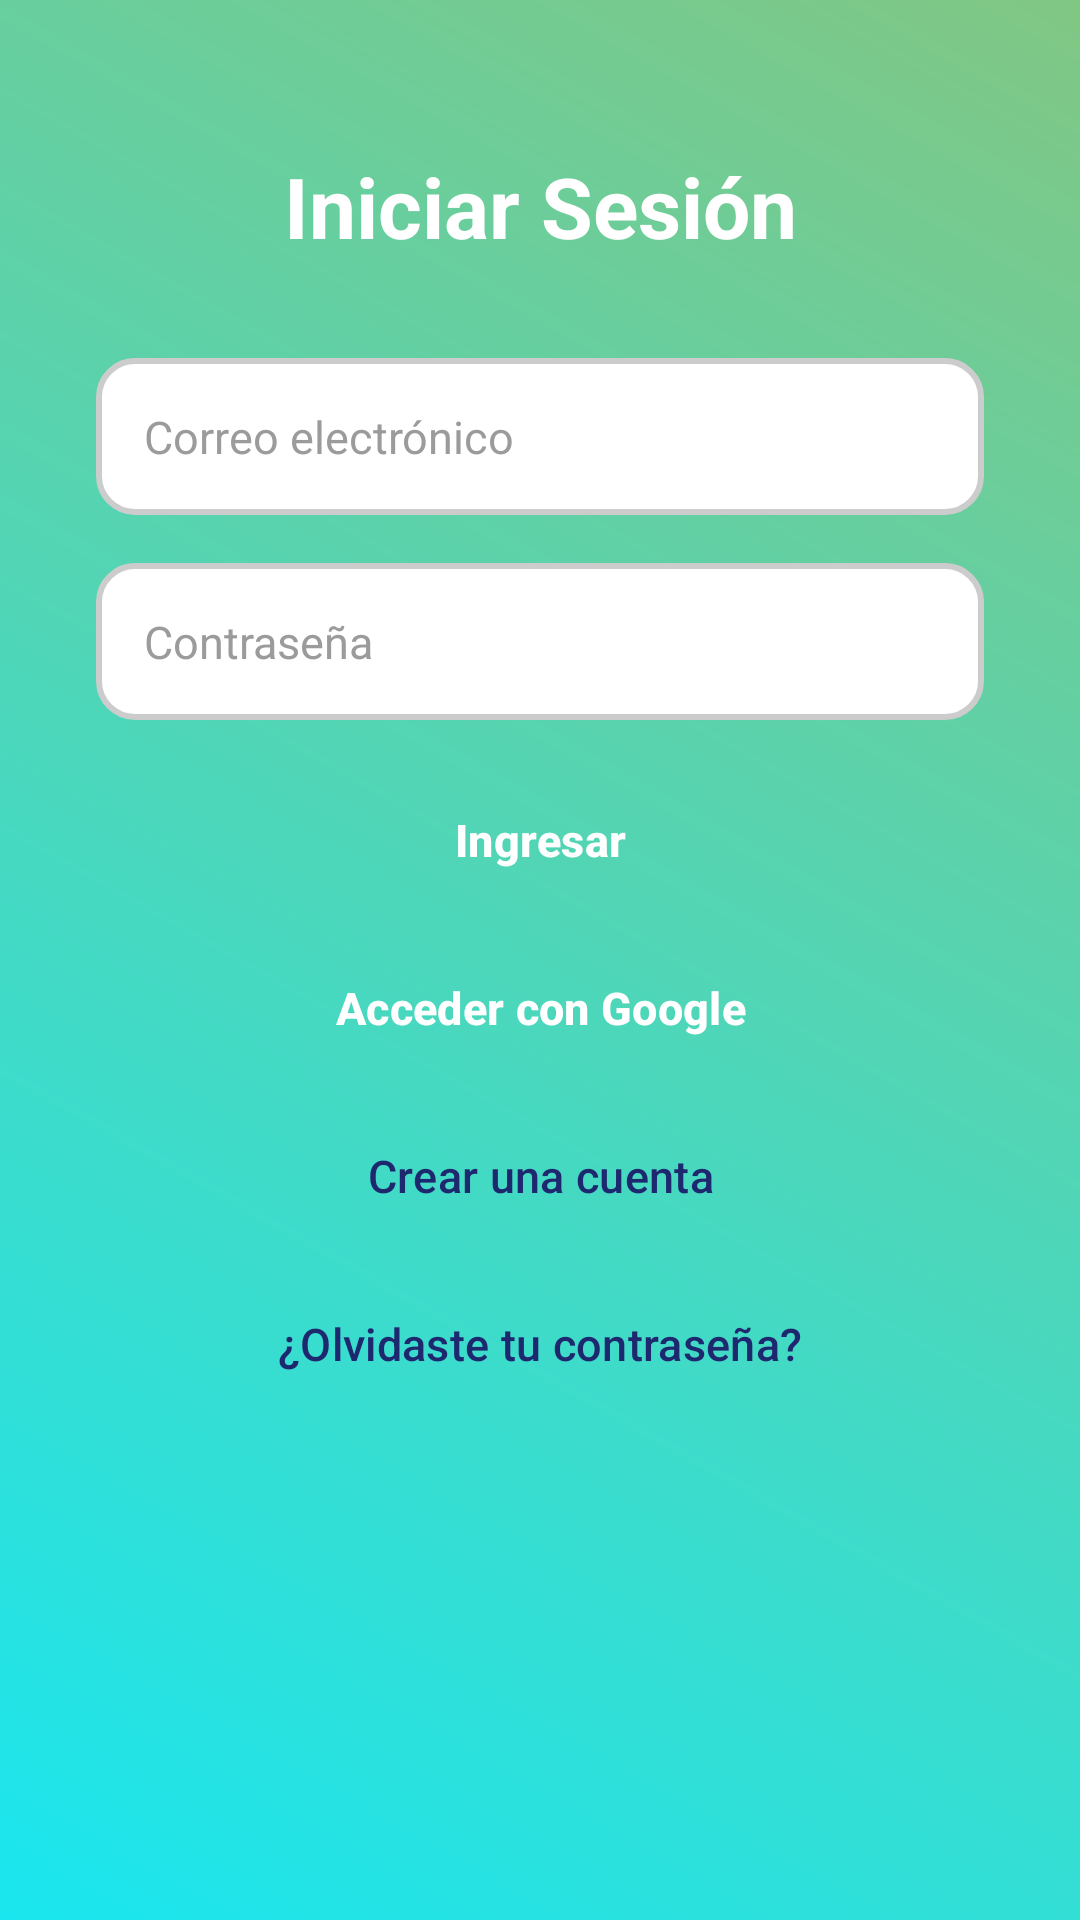

Produce the Android XML layout that renders to this screen, including the resource entries it uses.
<!-- AndroidManifest.xml: application theme Theme.Intercambios -->
<!-- res/layout/login_layout.xml -->
<?xml version="1.0" encoding="utf-8"?>
<androidx.constraintlayout.widget.ConstraintLayout
    xmlns:android="http://schemas.android.com/apk/res/android"
    xmlns:app="http://schemas.android.com/apk/res-auto"
    android:layout_width="match_parent"
    android:layout_height="match_parent"
    android:id="@+id/main"
    android:background="@drawable/bg_gradient">

    
    <TextView
        android:id="@+id/tvLoginTitle"
        android:layout_width="wrap_content"
        android:layout_height="wrap_content"
        android:text="@string/iniciar_sesi_n"
        android:textSize="28sp"
        android:textStyle="bold"
        android:textColor="@color/white"
        app:layout_constraintTop_toTopOf="parent"
        app:layout_constraintStart_toStartOf="parent"
        app:layout_constraintEnd_toEndOf="parent"
        android:layout_marginTop="50dp" />

    
    <EditText
        android:id="@+id/etEmail"
        android:layout_width="0dp"
        android:layout_height="wrap_content"
        android:autofillHints="emailAddress"
        android:hint="@string/correo_electr_nico"
        android:inputType="textEmailAddress"
        android:background="@drawable/bg_edittext"
        android:padding="16dp"
        android:textSize="15sp"
        android:textColor="@color/black"
        android:textColorHint="@color/gray"
        app:layout_constraintStart_toStartOf="parent"
        app:layout_constraintEnd_toEndOf="parent"
        app:layout_constraintTop_toBottomOf="@+id/tvLoginTitle"
        android:layout_marginTop="32dp"
        android:layout_marginStart="32dp"
        android:layout_marginEnd="32dp" />

    
    <EditText
        android:id="@+id/etPassword"
        android:layout_width="0dp"
        android:layout_height="wrap_content"
        android:autofillHints="password"
        android:hint="@string/contrase_a"
        android:inputType="textPassword"
        android:background="@drawable/bg_edittext"
        android:padding="16dp"
        android:textSize="15sp"
        android:textColor="@color/black"
        android:textColorHint="@color/gray"
        app:layout_constraintStart_toStartOf="parent"
        app:layout_constraintEnd_toEndOf="parent"
        app:layout_constraintTop_toBottomOf="@+id/etEmail"
        android:layout_marginTop="16dp"
        android:layout_marginStart="32dp"
        android:layout_marginEnd="32dp" />

    
    <Button
        android:id="@+id/btnLogin"
        android:layout_width="0dp"
        android:layout_height="wrap_content"
        android:text="@string/ingresar"
        android:background="@drawable/bg_button"
        android:textColor="@color/textoBotonin"
        android:textStyle="bold"
        android:textSize="15sp"
        app:layout_constraintStart_toStartOf="parent"
        app:layout_constraintEnd_toEndOf="parent"
        app:layout_constraintTop_toBottomOf="@+id/etPassword"
        android:layout_marginTop="16dp"
        android:layout_marginStart="32dp"
        android:layout_marginEnd="32dp" />

    
    <Button
        android:id="@+id/btnGoogle"
        android:layout_width="0dp"
        android:layout_height="wrap_content"
        android:text="@string/acceder_con_google"
        android:background="@drawable/bg_button_secondary"
        android:textColor="@color/textoBotonin"
        android:textStyle="bold"
        android:textSize="15sp"
        app:layout_constraintStart_toStartOf="parent"
        app:layout_constraintEnd_toEndOf="parent"
        app:layout_constraintTop_toBottomOf="@+id/btnLogin"
        android:layout_marginTop="8dp"
        android:layout_marginStart="32dp"
        android:layout_marginEnd="32dp" />

    
    <Button
        android:id="@+id/btnRegister"
        android:layout_width="wrap_content"
        android:layout_height="wrap_content"
        android:text="@string/crear_una_cuenta"
        android:textColor="@color/dialog"
        android:textSize="15sp"
        android:background="@android:color/transparent"
        app:layout_constraintStart_toStartOf="parent"
        app:layout_constraintEnd_toEndOf="parent"
        app:layout_constraintTop_toBottomOf="@+id/btnGoogle"
        android:layout_marginTop="8dp" />

    
    <Button
        android:id="@+id/btnForgotPassword"
        android:layout_width="wrap_content"
        android:layout_height="wrap_content"
        android:text="@string/olvidaste_tu_contrase_a"
        android:textColor="@color/dialog"
        android:textSize="15sp"
        android:background="@android:color/transparent"
        app:layout_constraintStart_toStartOf="parent"
        app:layout_constraintEnd_toEndOf="parent"
        app:layout_constraintTop_toBottomOf="@+id/btnRegister"
        android:layout_marginTop="8dp" />

    
    <com.airbnb.lottie.LottieAnimationView
        android:id="@+id/animateSending"
        android:layout_width="200dp"
        android:layout_height="200dp"
        android:visibility="gone"
        app:layout_constraintStart_toStartOf="parent"
        app:layout_constraintEnd_toEndOf="parent"
        app:layout_constraintTop_toBottomOf="@+id/btnForgotPassword"
        app:lottie_autoPlay="true"
        app:lottie_loop="true"
        app:lottie_rawRes="@raw/sobre" />

</androidx.constraintlayout.widget.ConstraintLayout>
<!-- resources referenced by this layout -->
<resources>
  <color name="black">#FF000000</color>
  <color name="dialog">#1e286f</color>
  <color name="gray">#9b9b9b</color>
  <color name="textoBotonin">#FFFFFFFF</color>
  <color name="white">#FFFFFFFF</color>
  <!-- drawable bg_edittext (drawable) -->
  <?xml version="1.0" encoding="utf-8"?>
  <shape xmlns:android="http://schemas.android.com/apk/res/android">
      <solid android:color="#FFFFFF"/>
      <corners android:radius="12dp"/>
      <stroke android:color="#CCCCCC" android:width="2dp"/>
  </shape>
  <!-- drawable bg_gradient (drawable) -->
  <?xml version="1.0" encoding="utf-8"?>
  <layer-list xmlns:android="http://schemas.android.com/apk/res/android">
      <item>
          <shape>
              <gradient
                  android:startColor="#1ae6ef"
                  android:endColor="#81C784"
                  android:angle="45"/>
          </shape>
      </item>
  </layer-list>
  <string name="acceder_con_google">Acceder con Google</string>
  <string name="contrase_a">Contraseña</string>
  <string name="correo_electr_nico">Correo electrónico</string>
  <string name="crear_una_cuenta">Crear una cuenta</string>
  <string name="ingresar">Ingresar</string>
  <string name="iniciar_sesi_n">Iniciar Sesión</string>
  <string name="olvidaste_tu_contrase_a">¿Olvidaste tu contraseña?</string>
  <style name="Theme.Intercambios" parent="Base.Theme.Intercambios" />
  <style name="Base.Theme.Intercambios" parent="Theme.Material3.DayNight.NoActionBar">
          <item name="colorPrimary">@color/azulPrincipal</item>
          <item name="colorSecondary">@color/dialog</item>
          <item name="colorOnPrimary">@color/azulPrincipal</item>
      </style>
  <color name="azulPrincipal">#05476D</color>
</resources>
